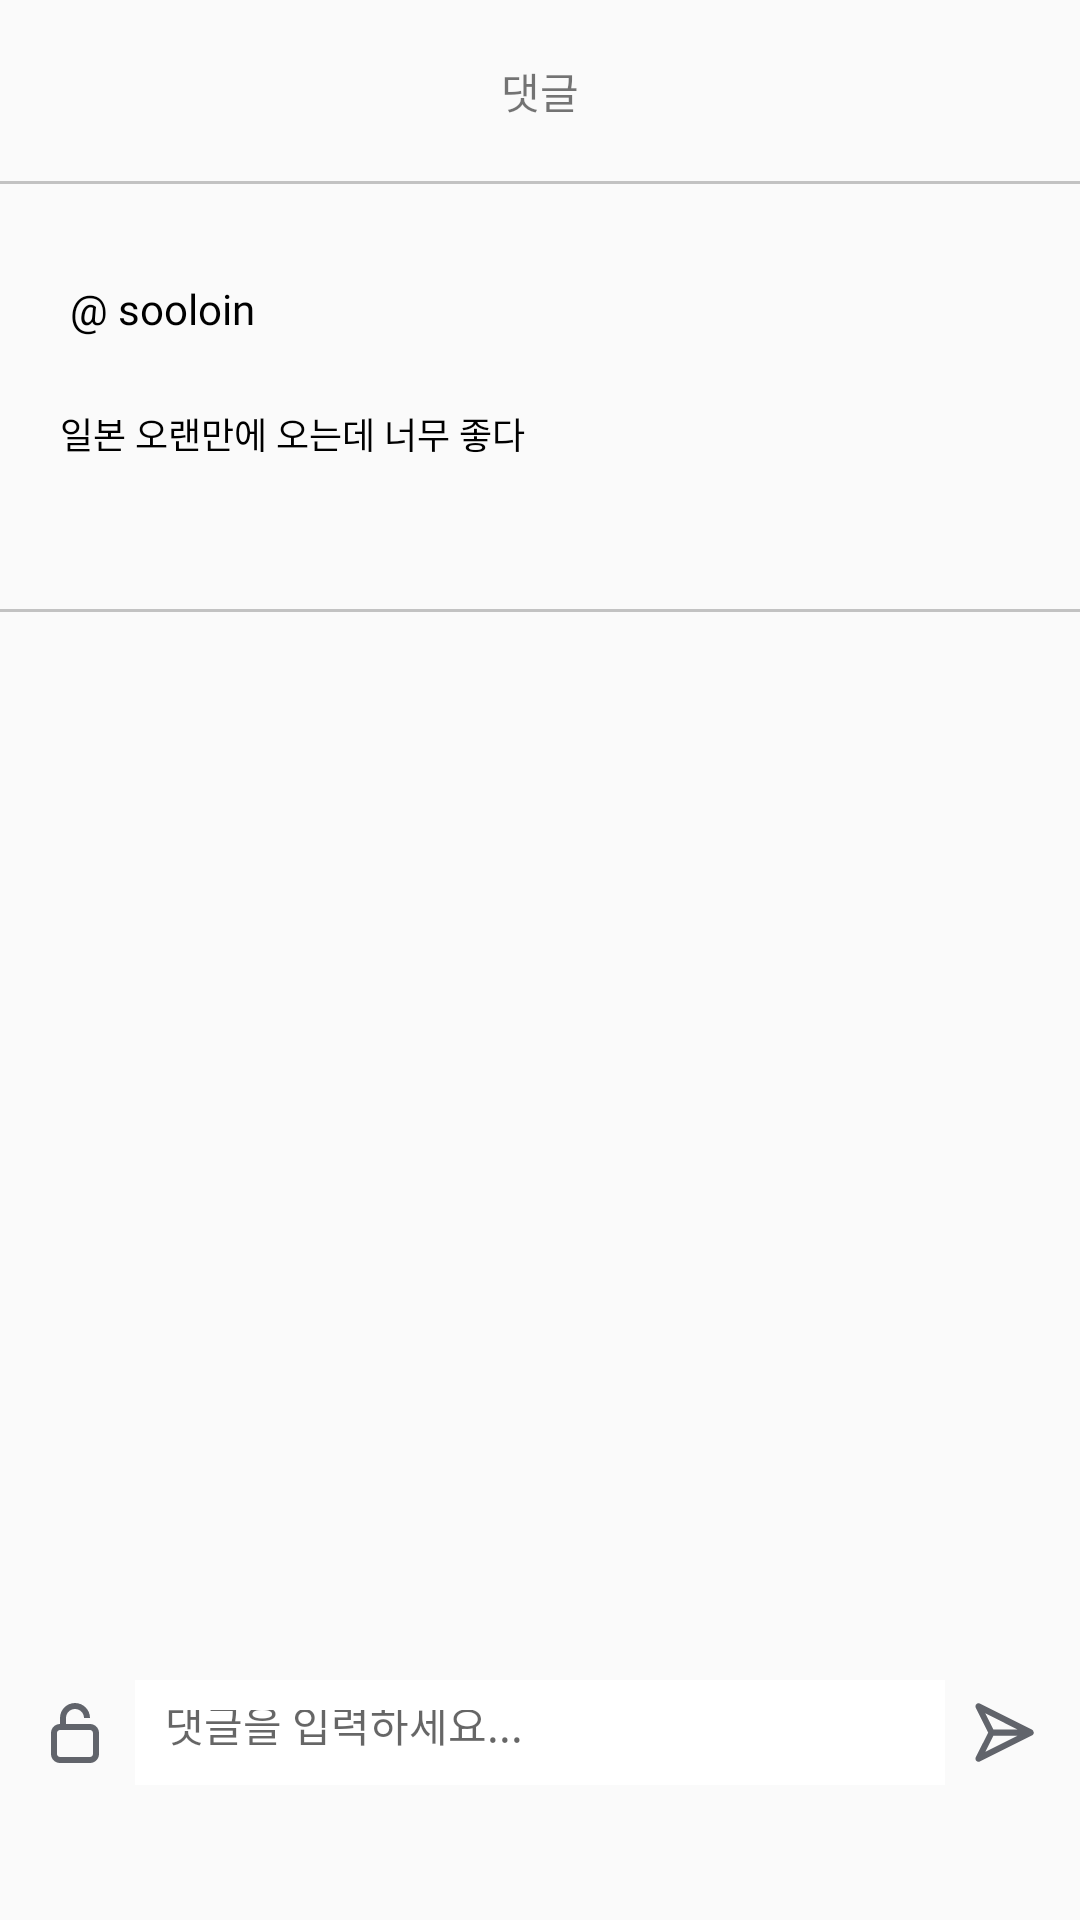

Reconstruct the res/layout file that produces this screen, plus the resources it refers to.
<!-- AndroidManifest.xml: application theme Theme.TravelBox -->
<!-- res/layout/chat_bottom_sheet.xml -->
<?xml version="1.0" encoding="utf-8"?>
<androidx.constraintlayout.widget.ConstraintLayout xmlns:android="http://schemas.android.com/apk/res/android"
    xmlns:app="http://schemas.android.com/apk/res-auto"
    android:id="@+id/bottomSheetDashBoardLayout"
    android:layout_width="match_parent"
    android:layout_height="match_parent"
    app:behavior_hideable="true"
    app:behavior_draggable="true"
    app:layout_behavior="com.google.android.material.bottomsheet.BottomSheetBehavior">

    <TextView
        android:id="@+id/tv_comment"
        android:layout_width="wrap_content"
        android:layout_height="wrap_content"
        android:text="댓글"
        android:gravity="center"
        android:layout_marginTop="20dp"
        style="@style/semibold14"
        app:layout_constraintStart_toStartOf="parent"
        app:layout_constraintEnd_toEndOf="parent"
        app:layout_constraintTop_toTopOf="parent"/>

    <View
        android:layout_width="wrap_content"
        android:layout_height="1dp"
        android:background="#C2C2C2"
        android:layout_marginTop="20dp"
        app:layout_constraintEnd_toEndOf="parent"
        app:layout_constraintTop_toBottomOf="@id/tv_comment"/>


    <TextView
        android:id="@+id/tv_bottom_detailId"
        android:layout_width="wrap_content"
        android:layout_height="wrap_content"
        android:layout_marginStart="20dp"
        android:layout_marginTop="55dp"
        android:text=" @ sooloin"
        style="@style/semibold14"
        android:textColor="@color/black"
        app:layout_constraintStart_toStartOf="parent"
        app:layout_constraintTop_toBottomOf="@id/tv_comment" />


    <TextView
        android:id="@+id/tv_bottom_detailTitle"
        android:layout_width="wrap_content"
        android:layout_height="wrap_content"
        android:text="일본 오랜만에 오는데 너무 좋다"
        style="@style/regular12"
        android:textColor="@color/black"
        android:paddingTop="4dp"
        android:layout_marginTop="20dp"
        app:layout_constraintStart_toStartOf="@id/tv_bottom_detailId"
        app:layout_constraintTop_toBottomOf="@id/tv_bottom_detailId" />

    <View
        android:layout_width="wrap_content"
        android:layout_height="1dp"
        android:background="#C2C2C2"
        android:layout_marginTop="50dp"
        android:layout_marginBottom="30dp"
        app:layout_constraintEnd_toEndOf="parent"
        app:layout_constraintTop_toBottomOf="@id/tv_bottom_detailTitle"/>



    
    <androidx.recyclerview.widget.RecyclerView
        android:id="@+id/rv_comments"
        android:layout_width="match_parent"
        android:layout_height="300dp"
        android:layout_marginTop="80dp"
        android:layout_marginBottom="20dp"
        app:layout_constraintTop_toBottomOf="@id/tv_bottom_detailTitle"
        app:layout_constraintBottom_toTopOf="@id/comment_input_layout"
        app:layout_constraintStart_toStartOf="parent"
        app:layout_constraintEnd_toEndOf="parent" />

    
    <LinearLayout
        android:id="@+id/comment_input_layout"
        android:layout_width="360dp"
        android:layout_height="45dp"
        android:background="@drawable/style_etv_background"
        android:orientation="horizontal"
        android:padding="5dp"
        android:layout_marginBottom="40dp"
        app:layout_constraintBottom_toBottomOf="parent"
        app:layout_constraintStart_toStartOf="parent"
        app:layout_constraintEnd_toEndOf="parent">

        <ImageButton
            android:id="@+id/btn_lock"
            android:layout_width="40dp"
            android:layout_height="match_parent"
            android:background="@android:color/transparent"
            android:src="@drawable/ic_unlock"
            android:contentDescription="댓글 전송" />

        <EditText
            android:id="@+id/et_comment"
            android:layout_width="0dp"
            android:layout_height="match_parent"
            android:layout_weight="1"
            android:hint="댓글을 입력하세요..."
            android:background="@android:color/white"
            android:padding="10dp"
            android:textSize="14sp"
            android:gravity="center_vertical" />

        <ImageButton
            android:id="@+id/btn_send_comment"
            android:layout_width="40dp"
            android:layout_height="match_parent"
            android:background="@android:color/transparent"
            android:src="@drawable/ic_send"
            android:contentDescription="댓글 전송" />
    </LinearLayout>


</androidx.constraintlayout.widget.ConstraintLayout>
<!-- resources referenced by this layout -->
<resources>
  <color name="black">#000000</color>
  <!-- drawable ic_send (drawable) -->
  <vector xmlns:android="http://schemas.android.com/apk/res/android"
      android:width="20dp"
      android:height="21dp"
      android:viewportWidth="20"
      android:viewportHeight="21">
    <path
        android:pathData="M19.297,11.257C19.356,11.183 19.407,11.103 19.449,11.018L19.515,10.952C19.561,10.837 19.586,10.714 19.588,10.589C19.584,10.469 19.559,10.351 19.515,10.24L19.449,10.175C19.434,10.057 19.394,9.943 19.333,9.841L19.297,9.804C19.236,9.721 19.162,9.648 19.079,9.586L1.641,0.867C1.448,0.77 1.229,0.736 1.015,0.77C0.802,0.804 0.604,0.905 0.451,1.058C0.298,1.211 0.197,1.408 0.163,1.622C0.129,1.836 0.163,2.055 0.261,2.248L4.395,10.509L0.261,18.77C0.163,18.963 0.129,19.183 0.163,19.396C0.197,19.61 0.298,19.807 0.451,19.96C0.604,20.113 0.802,20.214 1.015,20.248C1.229,20.283 1.448,20.248 1.641,20.151L19.079,11.432C19.159,11.384 19.233,11.325 19.297,11.257ZM14.218,9.506L6.124,9.506L3.428,4.108L14.218,9.506ZM3.428,16.954L6.124,11.555L14.218,11.555L3.428,16.954Z"
        android:fillColor="#61646B"/>
  </vector>
  <!-- drawable ic_unlock (drawable) -->
  <vector xmlns:android="http://schemas.android.com/apk/res/android"
      android:width="16dp"
      android:height="20dp"
      android:viewportWidth="16"
      android:viewportHeight="20">
    <path
        android:pathData="M13,7C13.796,7 14.559,7.316 15.121,7.879C15.684,8.441 16,9.204 16,10V17C16,17.796 15.684,18.559 15.121,19.121C14.559,19.684 13.796,20 13,20H3C2.204,20 1.441,19.684 0.879,19.121C0.316,18.559 0,17.796 0,17V10C0,9.204 0.316,8.441 0.879,7.879C1.441,7.316 2.204,7 3,7V5C3,3.674 3.527,2.402 4.464,1.464C5.402,0.527 6.674,0 8,0C9.326,0 10.598,0.527 11.535,1.464C12.473,2.402 13,3.674 13,5H11C11,4.204 10.684,3.441 10.121,2.879C9.559,2.316 8.796,2 8,2C7.204,2 6.441,2.316 5.879,2.879C5.316,3.441 5,4.204 5,5V7H11H13ZM13.707,17.707C13.895,17.52 14,17.265 14,17V10C14,9.735 13.895,9.48 13.707,9.293C13.52,9.105 13.265,9 13,9H3C2.735,9 2.48,9.105 2.293,9.293C2.105,9.48 2,9.735 2,10V17C2,17.265 2.105,17.52 2.293,17.707C2.48,17.895 2.735,18 3,18H13C13.265,18 13.52,17.895 13.707,17.707Z"
        android:fillColor="#61646B"
        android:fillType="evenOdd"/>
  </vector>
  <style name="regular12">
          <item name="android:fontFamily">@font/pretendard_regular</item>
          <item name="android:textSize">12sp</item>
          <item name="android:includeFontPadding">false</item>
          <item name="android:lineSpacingExtra">0sp</item>
  
      </style>
  <style name="semibold14">
          <item name="android:fontFamily">@font/pretendard_semibold</item>
          <item name="android:textSize">14sp</item>
          <item name="android:includeFontPadding">false</item>
          <item name="android:lineSpacingExtra">0sp</item>
  
      </style>
  <style name="Theme.TravelBox" parent="Base.Theme.TravelBox" />
  <style name="Base.Theme.TravelBox" parent="Theme.AppCompat.DayNight.DarkActionBar">
          
          
          <item name="windowNoTitle">true</item>
      </style>
</resources>
